Run: headless pygame with SDL's dummy video driver; simulated clock (each Clock.tick advances the game by its frame time, no real sleeping); random seed 0; keys injected as events and as key.get_pressed() state; mouse plan: one left click at the window centre at the start of phase 2, then a move to the lower-right quarter at the start of phase 3.
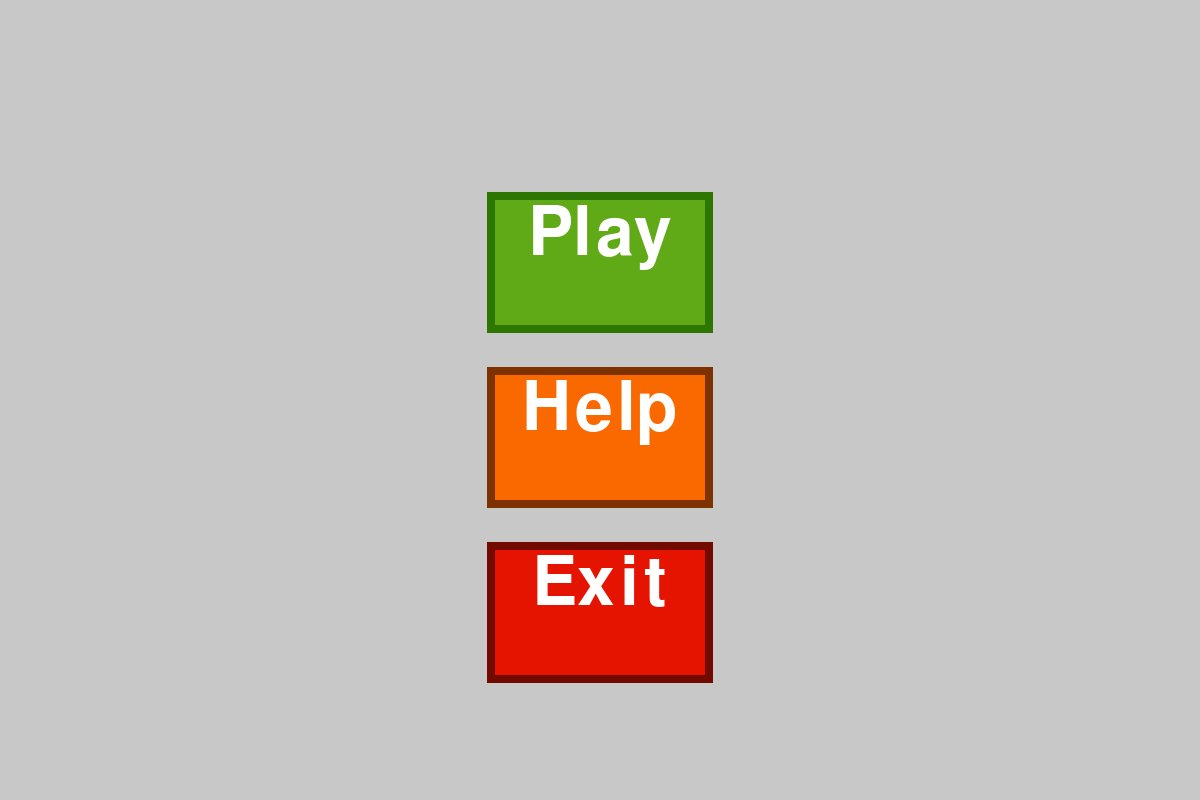
Frame 1 of 4 · flips 1–60 · no input
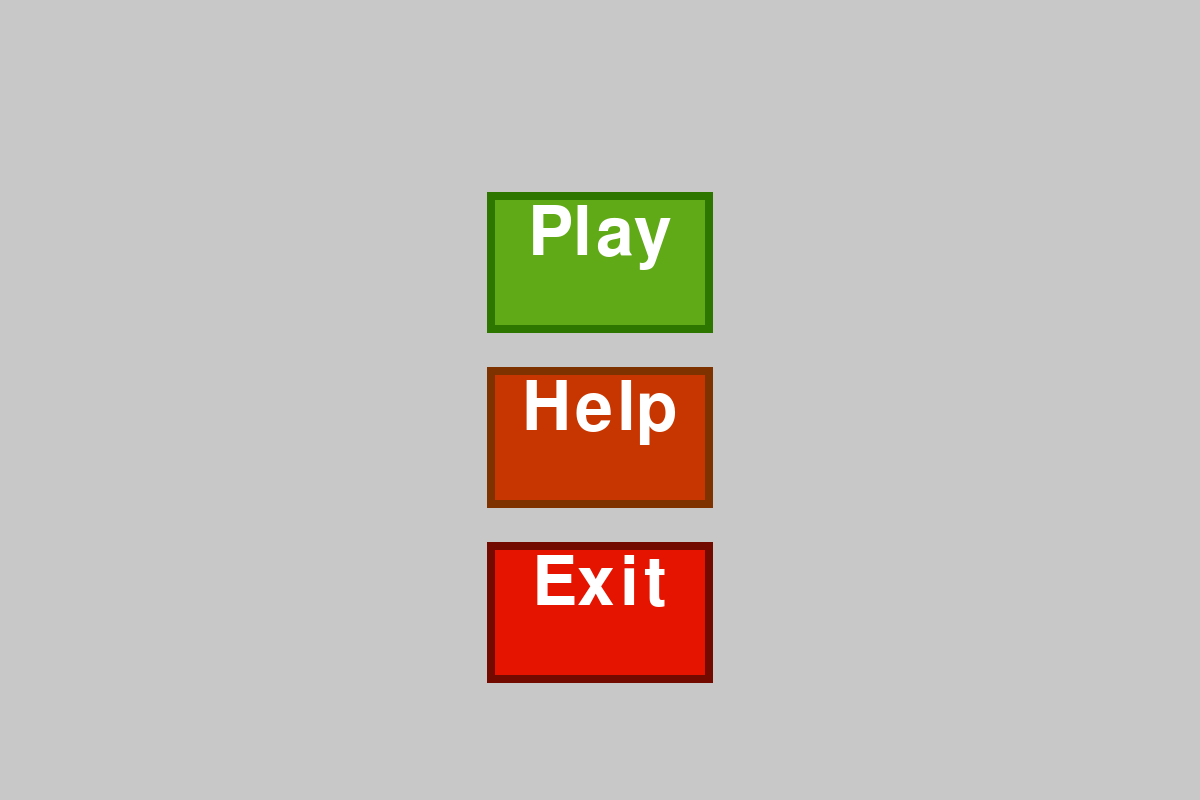
Frame 2 of 4 · flips 61–180 · clicked the window centre · tapped SPACE, RETURN · held RIGHT (→), D
Frame 3 of 4 · flips 181–300 · moved the mouse to the lower-right quarter · held DOWN (↓), S · screen same as frame 1, image omitted
Frame 4 of 4 · flips 301–420 · held LEFT (←), A, UP (↑), W · screen unchanged from frame 3, image omitted

The pygame program that drew these frames:

# Tetris Game by Zhi Feng Chen 
# Customizeable Tetris game which allows for custom gamemodes and pieces

#import modules
import pygame
import random
import time

window_width = 1200
window_height = 800
window_size = (window_width, window_height)
main_window = pygame.display.set_mode(window_size)
clock = pygame.time.Clock()
pygame.init()
FPS = 60

# Colors
white = (255,255,255)

green = (96, 169, 23)
darkerGreen = (50, 75, 10)
darkGreen = (45, 118, 0)

orange = (250, 104, 0)
darkerOrange = (199, 53, 0)
darkOrange = (125, 50, 0)

red = (229, 20, 0)
darkerRed = (178, 0, 0)
darkRed = (115, 10, 0)

lightGrey = (200,200,200)

# timer
def myclock(clock):
    if clock == 60:
        # print("1 sec had passed")
        clock = 1
        return clock
    else:
        clock += 1
        # print(clock)
        return clock


class main_menu_buttons:
    def __init__(self, text, fontColor, buttonColor, hoveringColor, 
                        x, y, func, width=None, height=None):
        self.text = text
        self.x = x
        self.y = y
        self.pos= (x, y)
        self.width = width
        self.height = height
        self.fontColor = fontColor
        self.text_rect = None
        self.buttonColor = buttonColor
        self.hoveringColor = hoveringColor
        self.currentButtonColor = buttonColor
        self.func = func


    def hoveringOverButton(self):
        # Gets mouse position.
        mouse_position = pygame.mouse.get_pos()
        # checks for when mouse is inside the button in the x and y directions.
        if mouse_position[0] > self.text_rect[0] and mouse_position[0] < window_width - self.text_rect[0]:
            if mouse_position[1] > self.text_rect[1] and mouse_position[1] < self.y + self.text_rect[3]:
                # If inside the button do this: Change color of button
                self.currentButtonColor = self.hoveringColor
                    #Clicking Code Here
                keys = pygame.mouse.get_pressed()
                if keys[0]:
                    print("in")
                    self.func(self.text)


            else:
                # Otherwise do this: Revert Color of button to original color
                self.currentButtonColor = self.buttonColor

        else:
            # Otherwise do this: Revert Color of button to original color
            self.currentButtonColor = self.buttonColor
        # print(mouse_position)
        # print(self.currentButtonColor)



    def drawButton(self, window, padding, autoCenter=False, 
                                outline=False, outlineColor=None):
        main_menu_font = pygame.font.SysFont("Arial", 100)
        text_object = main_menu_font.render(self.text, 10, self.fontColor)
        text_rect = text_object.get_rect()
        text_rect.topleft = self.pos


        if self.width != None:
            text_rect[2] = self.width

        if self.height != None:
            text_rect[3] = self.height

        if autoCenter:
            buttonWidth = text_rect[2]
            center = (window_width / 2) - (buttonWidth / 2)
            text_rect[0] = center

        if outline:
            pygame.draw.rect(window, outlineColor, (text_rect[0] - padding, 
                                                    text_rect[1] - padding, 
                                                    text_rect[2] + 2*padding, 
                                                    text_rect[3] + 2*padding))

        self.text_rect = text_rect
        self.hoveringOverButton()
        

        pygame.draw.rect(window, self.currentButtonColor, text_rect)

        # Centering of text for button
        # Calculates the Topleft position for centering button
        
        text_rect = text_object.get_rect()
        text_rect.topleft = self.pos

        if autoCenter:
            buttonWidth = text_rect[2]
            center = (window_width / 2) - (buttonWidth / 2)
            text_rect[0] = center
        window.blit(text_object, text_rect)
        print(main_menu_font.size(self.text))


def say(text):
    print(text)


# Draws a 10 x 20 grid 
def drawGrid(rows, columns, x, y, gridSize):

    for row in range(columns):
        print(row)
    for column in range(rows):
        print(column)
    exit()

def gameLoop(namer):
    exitButton = main_menu_buttons("Exit", white, red, darkerRed, 25, 550, exit, 210, 125) 
    while True:
        for event in pygame.event.get():
            if event.type == pygame.QUIT:
                exit()
        main_window.fill(lightGrey)
        # drawGrid(20, 10, 50, 50, 20)
        exitButton.drawButton(main_window, 8, False, True, darkRed)
        clock.tick(FPS)
        pygame.display.update()
    print(namer)

def mainMenu(main_window, clock):
    pygame.display.set_caption("Main Menu")
    playButton = main_menu_buttons("Play", white, green, darkerGreen, 0, 200, gameLoop, 210, 125)
    helpButton = main_menu_buttons("Help", white, orange, darkerOrange, 0, 375, say, 210, 125)
    exitButton = main_menu_buttons("Exit", white, red, darkerRed, 0, 550, exit, 210, 125)
    while True:
        main_window.fill(lightGrey)
        for event in pygame.event.get():
            if event.type == pygame.QUIT:
                exit()
        playButton.drawButton(main_window, 8, True, True, darkGreen)
        helpButton.drawButton(main_window, 8, True, True, darkOrange)
        exitButton.drawButton(main_window, 8, True, True, darkRed)
        clock.tick(FPS)
        pygame.display.update()
        

# event main loop
def main_loop():
    running_state = True
    clockTick = 1
    while running_state:
        # main_window.fill(lightGrey)
        # for event in pygame.event.get():
        #     if event.type == pygame.QUIT:
        #         exit()
        mainMenu(main_window, clock)
        # clockTick = myclock(clockTick)
        # clock.tick(FPS)
        # pygame.display.update()

        # myButton = button((255, 255, 255), 500, 500, 300, 100, "HELLO")
        


if __name__ == '__main__':
    main_loop()
